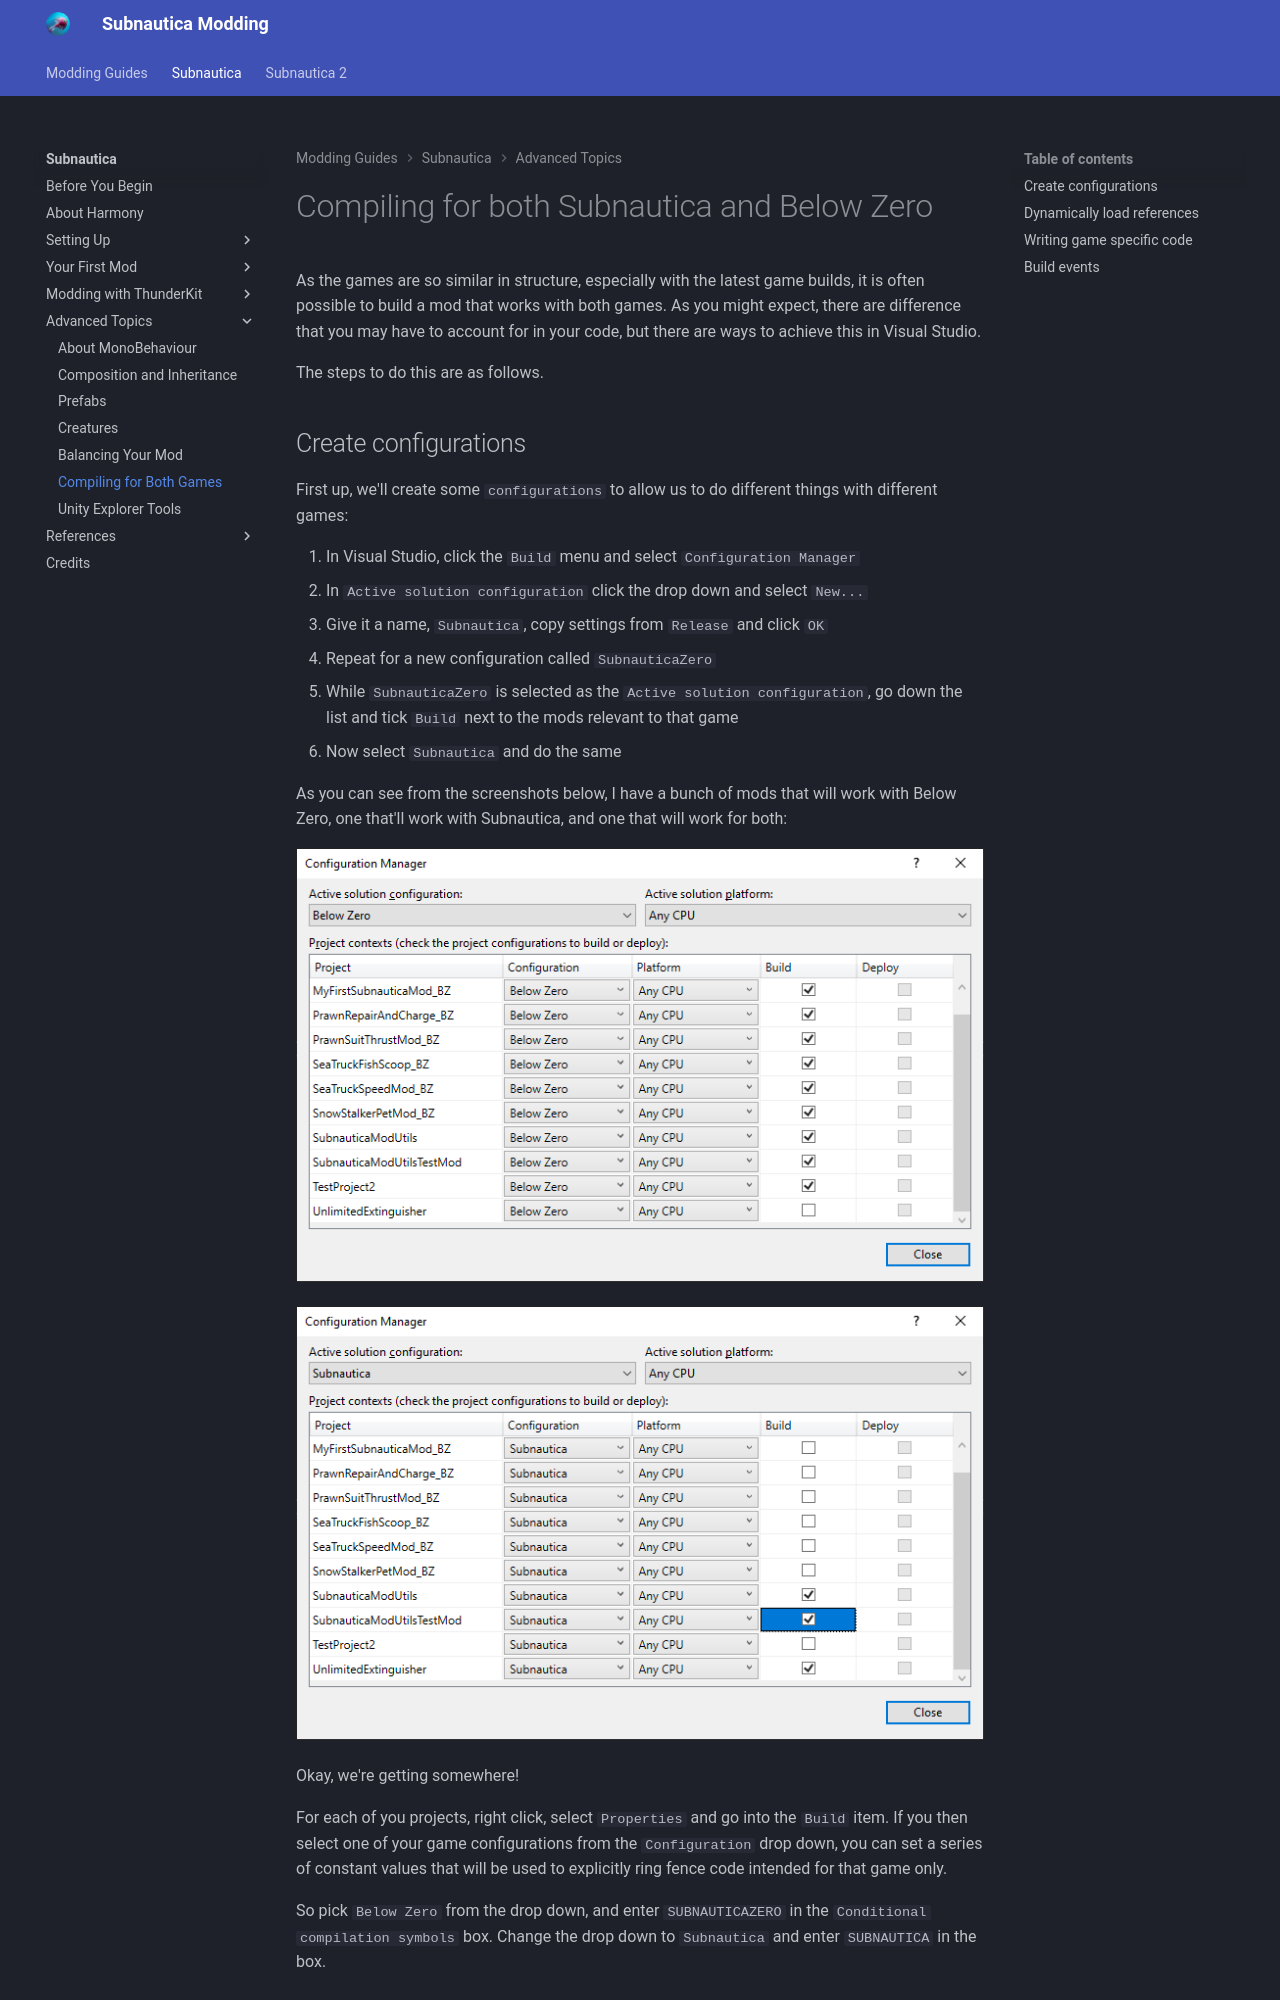

repository: mroshaw/mroshaw.github.io · page: Subnautica/advanced-topics/compiling-for-both-games/index.html · generator: jekyll

# Compiling for both Subnautica and Below Zero

As the games are so similar in structure, especially with the latest game builds, it is often possible to build a mod that works with both games. As you might expect, there are difference that you may have to account for in your code, but there are ways to achieve this in Visual Studio.

The steps to do this are as follows.

## Create configurations

First up, we'll create some `configurations` to allow us to do different things with different games:

1. In Visual Studio, click the `Build` menu and select `Configuration Manager`
2. In `Active solution configuration` click the drop down and select `New...`
3. Give it a name, `Subnautica`, copy settings from `Release` and click `OK`
4. Repeat for a new configuration called `SubnauticaZero`
5. While `SubnauticaZero` is selected as the `Active solution configuration`, go down the list and tick `Build` next to the mods relevant to that game
6. Now select `Subnautica` and do the same

As you can see from the screenshots below, I have a bunch of mods that will work with Below Zero, one that'll work with Subnautica, and one that will work for both:

![](./images/associatedconfig_bz.png)

![](./images/associatedconfig_sn.png)

Okay, we're getting somewhere!

For each of you projects, right click, select `Properties` and go into the `Build` item. If you then select one of your game configurations from the `Configuration` drop down, you can set a series of constant values that will be used to explicitly ring fence code intended for that game only.

So pick `Below Zero` from the drop down, and enter `SUBNAUTICAZERO` in the `Conditional compilation symbols` box. Change the drop down to `Subnautica` and enter `SUBNAUTICA` in the box.
